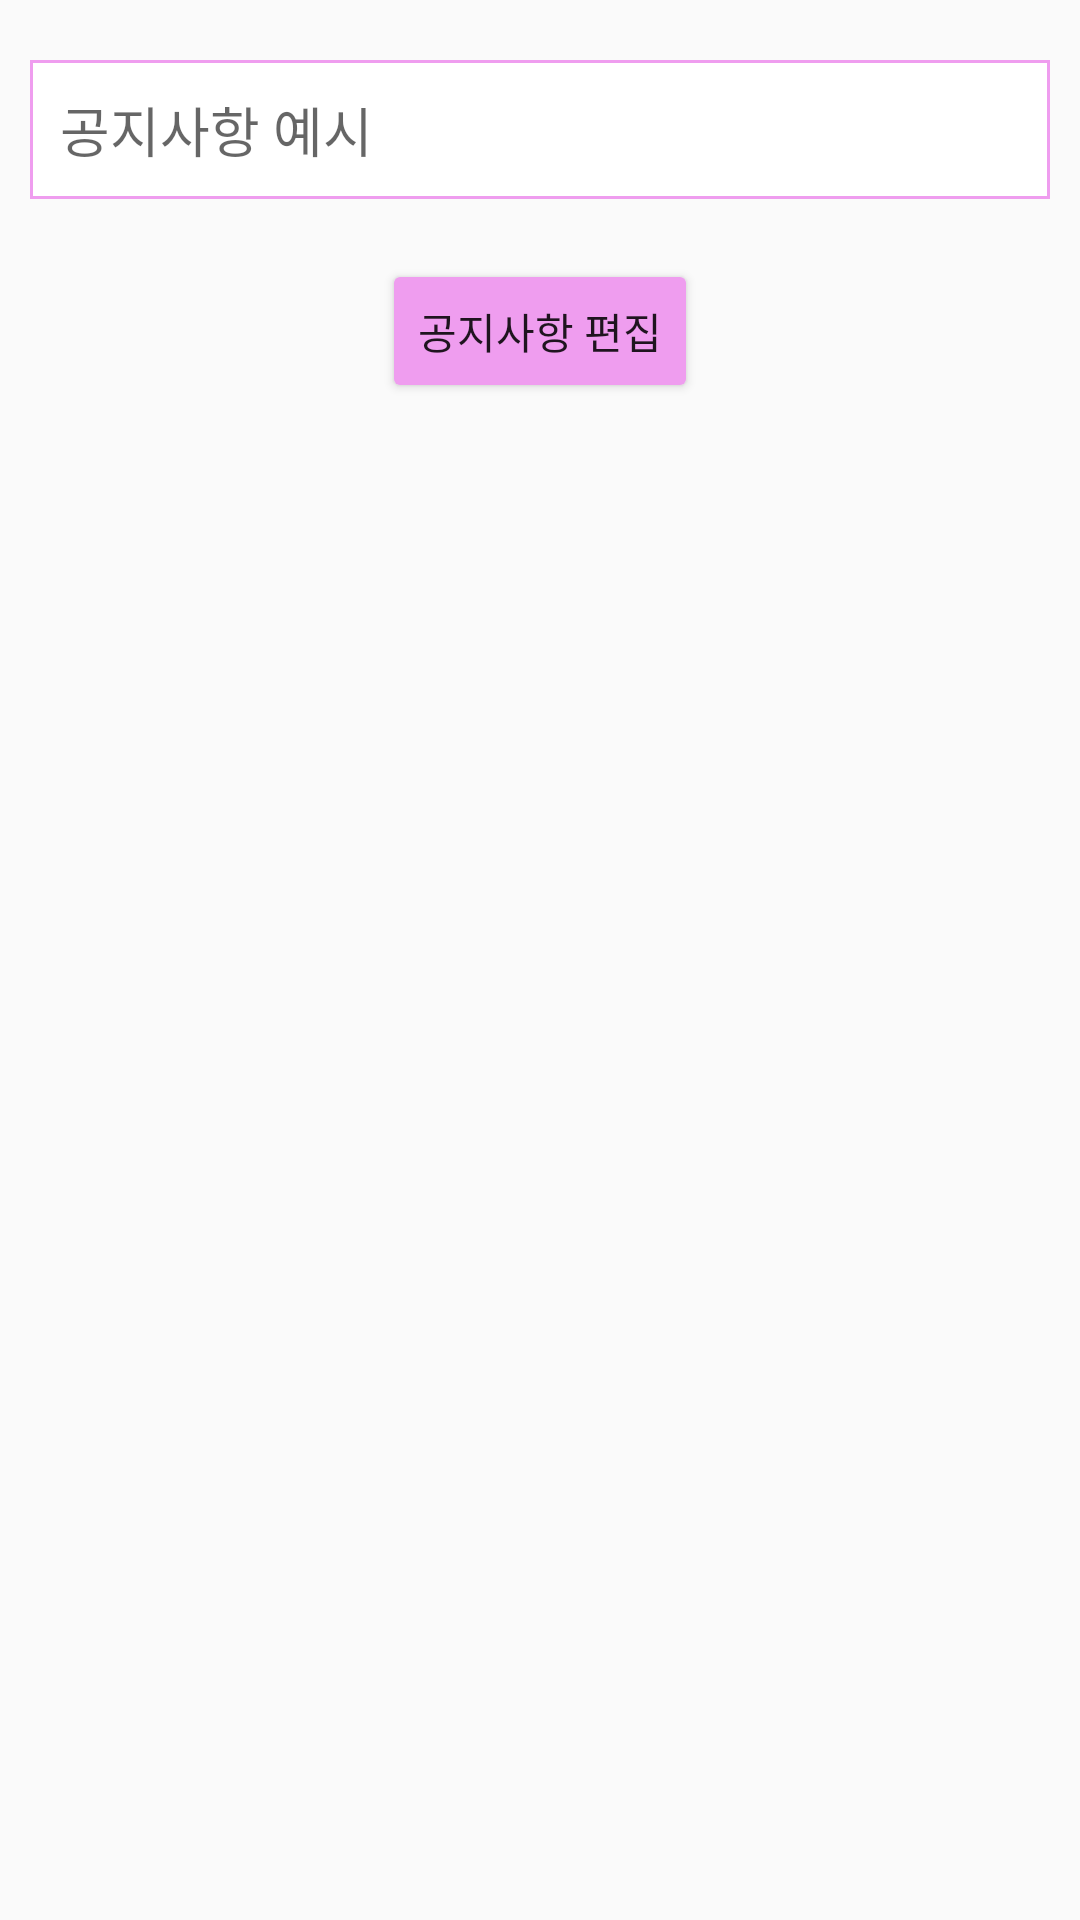

Android layout source for this screen:
<!-- AndroidManifest.xml: application theme Theme.AppCompat.Light.NoActionBar -->
<!-- res/layout/notice_dialog.xml -->
<?xml version="1.0" encoding="utf-8"?>
<LinearLayout xmlns:android="http://schemas.android.com/apk/res/android"
    android:layout_width="match_parent"
    android:layout_height="match_parent"
    android:orientation="vertical"
    xmlns:app="http://schemas.android.com/apk/res-auto">
    <EditText
        android:id="@+id/noticeEdit"
        android:background="@drawable/todo_textview_border"
        android:hint="공지사항 예시"
        android:layout_marginTop="20dp"
        android:layout_marginLeft="10dp"
        android:layout_marginRight="10dp"
        android:layout_marginBottom="20dp"
        android:padding="10dp"
        android:layout_width="match_parent"
        android:layout_height="wrap_content"/>

    <Button
        android:id="@+id/noticeEditBtn"
        android:layout_marginLeft="10dp"
        android:layout_marginRight="10dp"
        android:layout_width="wrap_content"
        android:layout_height="wrap_content"
        android:layout_gravity="center"
        android:backgroundTint="#ef9def"
        android:text="공지사항 편집" />
</LinearLayout>
<!-- resources referenced by this layout -->
<resources>
  <!-- drawable todo_textview_border (drawable) -->
  <?xml version="1.0" encoding="utf-8"?>
  <layer-list xmlns:android="http://schemas.android.com/apk/res/android">
      <item>
          <shape android:shape="rectangle">
              <stroke android:width="1dp" android:color="#ef9def"/>
              <solid android:color="@color/white"/>
          </shape>
      </item>
  </layer-list>
  <!-- not gathered from this repository: default colours our renderer supplied (Android Studio template values) -->
  <color name="white">#FFFFFFFF</color>
</resources>
